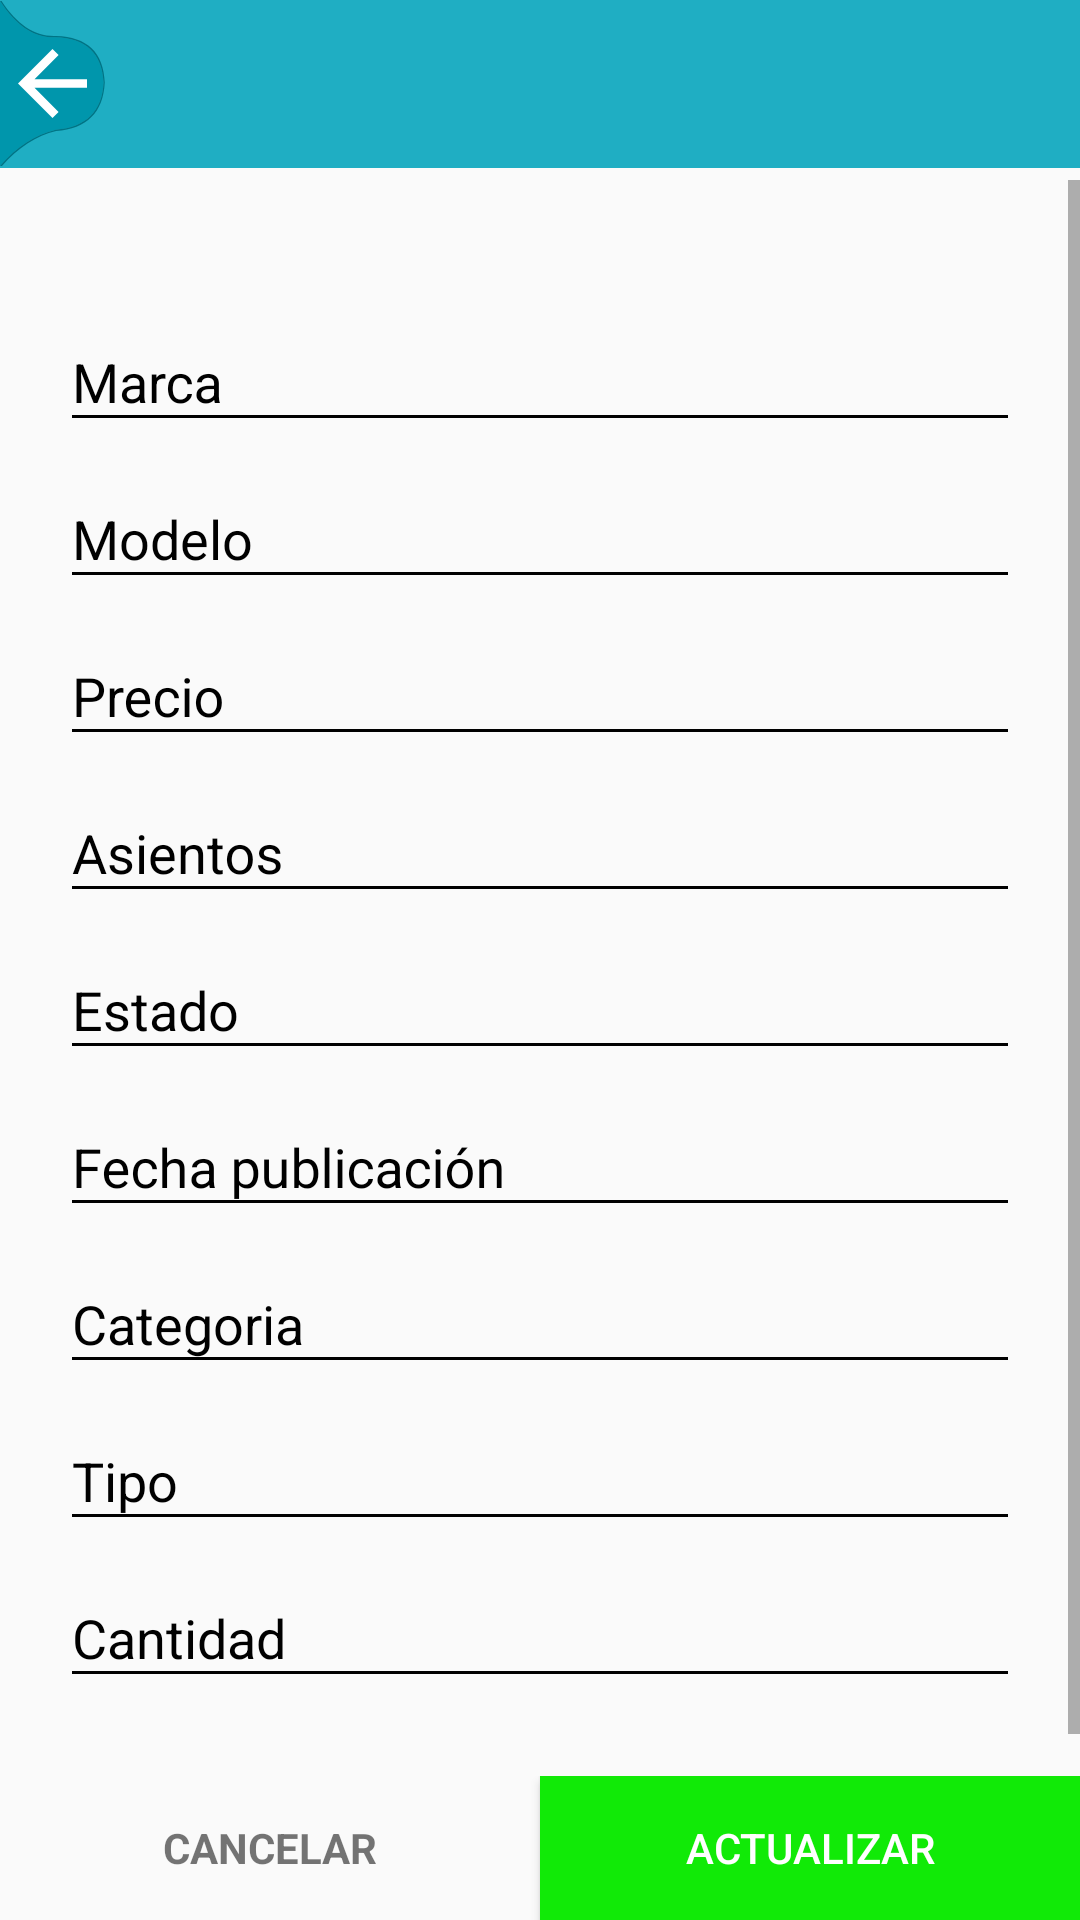

Reconstruct the res/layout file that produces this screen, plus the resources it refers to.
<!-- AndroidManifest.xml: application theme AppTheme -->
<!-- res/layout/activity_update_car.xml -->
<?xml version="1.0" encoding="utf-8"?>
<RelativeLayout
    xmlns:android="http://schemas.android.com/apk/res/android"
    xmlns:app="http://schemas.android.com/apk/res-auto"
    xmlns:tools="http://schemas.android.com/tools"
    android:layout_width="match_parent"
    android:layout_height="match_parent"
    tools:context=".UpdateCarActivity"
    android:orientation="vertical">

    <include
        android:id="@+id/toolbar"
        layout="@layout/toolbar"/>

    <ScrollView
        android:layout_width="match_parent"
        android:layout_height="match_parent"
        android:layout_above="@+id/botones"
        android:layout_marginTop="60dp">

        <LinearLayout
            android:layout_width="match_parent"
            android:layout_height="match_parent"
            android:padding="20dp"
            android:orientation="vertical">

            <com.google.android.material.textfield.TextInputLayout
                android:layout_width="match_parent"
                android:layout_height="wrap_content"
                android:hint="@string/marca"
                android:theme="@style/edit_text_black"
                android:layout_marginTop="15dp">
                <com.google.android.material.textfield.TextInputEditText
                    android:id="@+id/txtMarcaUpdate"
                    android:layout_width="match_parent"
                    android:layout_height="wrap_content"/>
            </com.google.android.material.textfield.TextInputLayout>

            <com.google.android.material.textfield.TextInputLayout
                android:layout_width="match_parent"
                android:layout_height="wrap_content"
                android:hint="@string/model"
                android:theme="@style/edit_text_black">
                <com.google.android.material.textfield.TextInputEditText
                    android:id="@+id/txtModeloUpdate"
                    android:layout_width="match_parent"
                    android:layout_height="wrap_content"/>
            </com.google.android.material.textfield.TextInputLayout>

            <com.google.android.material.textfield.TextInputLayout
                android:layout_width="match_parent"
                android:layout_height="wrap_content"
                android:hint="@string/price"
                android:theme="@style/edit_text_black">
                <com.google.android.material.textfield.TextInputEditText
                    android:id="@+id/txtPrecioUpdate"
                    android:layout_width="match_parent"
                    android:layout_height="wrap_content"
                    android:inputType="number"/>
            </com.google.android.material.textfield.TextInputLayout>

            <com.google.android.material.textfield.TextInputLayout
                android:layout_width="match_parent"
                android:layout_height="wrap_content"
                android:hint="@string/Seating"
                android:theme="@style/edit_text_black">
                <com.google.android.material.textfield.TextInputEditText
                    android:id="@+id/txtAsientosUpdate"
                    android:layout_width="match_parent"
                    android:layout_height="wrap_content"
                    android:inputType="number"/>
            </com.google.android.material.textfield.TextInputLayout>

            <com.google.android.material.textfield.TextInputLayout
                android:layout_width="match_parent"
                android:layout_height="wrap_content"
                android:hint="@string/state"
                android:theme="@style/edit_text_black">
                <com.google.android.material.textfield.TextInputEditText
                    android:id="@+id/txtEstadoUpdate"
                    android:layout_width="match_parent"
                    android:layout_height="wrap_content"/>
            </com.google.android.material.textfield.TextInputLayout>

            <com.google.android.material.textfield.TextInputLayout
                android:layout_width="match_parent"
                android:layout_height="wrap_content"
                android:hint="@string/date"
                android:theme="@style/edit_text_black">
                <com.google.android.material.textfield.TextInputEditText
                    android:id="@+id/txtFechaUpdate"
                    android:layout_width="match_parent"
                    android:layout_height="wrap_content"/>
            </com.google.android.material.textfield.TextInputLayout>

            <com.google.android.material.textfield.TextInputLayout
                android:layout_width="match_parent"
                android:layout_height="wrap_content"
                android:hint="@string/categoria"
                android:theme="@style/edit_text_black">
                <com.google.android.material.textfield.TextInputEditText
                    android:id="@+id/txtCategoriaUpdate"
                    android:layout_width="match_parent"
                    android:layout_height="wrap_content"/>
            </com.google.android.material.textfield.TextInputLayout>

            <com.google.android.material.textfield.TextInputLayout
                android:layout_width="match_parent"
                android:layout_height="wrap_content"
                android:hint="@string/tipo"
                android:theme="@style/edit_text_black">
                <com.google.android.material.textfield.TextInputEditText
                    android:id="@+id/txtTipoUpdate"
                    android:layout_width="match_parent"
                    android:layout_height="wrap_content"/>
            </com.google.android.material.textfield.TextInputLayout>

            <com.google.android.material.textfield.TextInputLayout
                android:layout_width="match_parent"
                android:layout_height="wrap_content"
                android:hint="@string/cantidad"
                android:theme="@style/edit_text_black">
                <com.google.android.material.textfield.TextInputEditText
                    android:id="@+id/txtCantidadUpdate"
                    android:layout_width="match_parent"
                    android:layout_height="wrap_content"/>
            </com.google.android.material.textfield.TextInputLayout>
        </LinearLayout>
    </ScrollView>

    <LinearLayout
        android:id="@+id/botones"
        android:layout_width="match_parent"
        android:layout_height="wrap_content"
        android:layout_alignParentBottom="true"
        android:orientation="horizontal"
        android:layout_marginTop="10dp">
        <TextView
            android:id="@+id/btnCancelarUpdate"
            android:layout_width="match_parent"
            android:layout_height="match_parent"
            android:text="@string/cancel"
            android:layout_gravity="center"
            android:gravity="center"
            android:layout_weight="1"
            android:textAllCaps="true"
            android:textStyle="bold"/>
        <Button
            android:id="@+id/btnActualizarCarro"
            android:layout_width="match_parent"
            android:layout_height="match_parent"
            android:layout_weight="1"
            android:text="@string/update"
            android:background="@color/green"
            android:textColor="@color/white"/>
    </LinearLayout>
</RelativeLayout>
<!-- res/layout/toolbar.xml (included above) -->
<?xml version="1.0" encoding="utf-8"?>
<LinearLayout
    xmlns:android="http://schemas.android.com/apk/res/android"
    xmlns:app="http://schemas.android.com/apk/res-auto"
    android:layout_width="match_parent"
    android:layout_height="match_parent"
    android:orientation="vertical">

    <androidx.appcompat.widget.Toolbar
        android:layout_width="match_parent"
        android:layout_height="wrap_content"
        android:background="#1FAEC3"
        app:contentInsetLeft="0dp"
        app:contentInsetStart="0dp">

        <FrameLayout
            android:layout_width="match_parent"
            android:layout_height="wrap_content">
            <LinearLayout
                android:layout_width="wrap_content"
                android:layout_height="wrap_content">
                <FrameLayout
                    android:layout_width="wrap_content"
                    android:layout_height="wrap_content">
                    <ImageView
                        android:id="@+id/btn_atras_toolbar"
                        android:layout_width="wrap_content"
                        android:layout_height="wrap_content"
                        android:src="@drawable/ic_retroceso_fondo" />
                    <ImageView
                        android:id="@+id/ic_flecha_retroceso"
                        android:layout_width="wrap_content"
                        android:layout_height="wrap_content"
                        android:layout_gravity="center"
                        android:src="@drawable/ic_flecha_retroceso" />
                </FrameLayout>
            </LinearLayout>
        </FrameLayout>
    </androidx.appcompat.widget.Toolbar>
</LinearLayout>
<!-- resources referenced by this layout -->
<resources>
  <color name="green">#11ea07</color>
  <color name="white">#ffffff</color>
  <!-- drawable ic_flecha_retroceso (drawable-v24) -->
  <vector xmlns:android="http://schemas.android.com/apk/res/android"
      android:width="23dp"
      android:height="23dp"
      android:viewportWidth="48"
      android:viewportHeight="48">
      <path
          android:fillColor="#ffffff"
          android:pathData="M48,21H11.49L28.26,4.23L24,0L0,24L24,48L28.23,43.77L11.49,27H48V21Z" />
  </vector>
  <!-- drawable ic_retroceso_fondo (drawable-v24) -->
  <vector xmlns:android="http://schemas.android.com/apk/res/android"
      xmlns:tools="http://schemas.android.com/tools"
      android:width="35dp"
      android:height="55dp"
      android:viewportWidth="255"
      android:viewportHeight="347"
      tools:ignore="VectorRaster">
      <path
          android:fillColor="#0096AC"
          android:fillType="evenOdd"
          android:pathData="M0,346.944C0,218.29 0,102.979 0,0.057C39.072,52.471 83.863,78.201 134.371,76.296C208.704,78.201 247.776,109.65 251.588,171.594C247.776,232.585 208.704,265.94 135.324,270.705C85.769,281.188 40.978,305.965 0,346.944Z" />
  
      <path
          android:fillColor="#007485"
          android:fillType="evenOdd"
          android:pathData="M0,346.944C40.978,305.965 85.769,281.188 135.324,270.705C208.704,265.94 247.776,232.585 251.588,171.594C247.776,109.65 208.704,78.201 134.371,76.296C83.863,78.201 39.072,52.471 0,0.057H3.812C41.931,50.565 85.769,75.342 136.277,73.437C211.563,75.342 251.588,107.744 254.447,171.594C250.635,234.491 211.563,268.799 136.277,273.564C88.628,283.093 44.79,307.871 4.765,346.944H0Z" />
  
  </vector>
  <string name="Seating">Asientos</string>
  <string name="cancel">Cancelar</string>
  <string name="cantidad">Cantidad</string>
  <string name="categoria">Categoria</string>
  <string name="date">Fecha publicación</string>
  <string name="marca">Marca</string>
  <string name="model">Modelo</string>
  <string name="price">Precio</string>
  <string name="state">Estado</string>
  <string name="tipo">Tipo</string>
  <string name="update">Actualizar</string>
  <style name="edit_text_black">
          <item name="colorControlNormal">#000000</item>
          <item name="colorControlActivated">#000000</item>
          <item name="colorControlHighlight">#000000</item>
          <item name="colorAccent">@android:color/black</item>
          <item name="android:textColor">#000000</item>
          <item name="android:textColorHint">#000000</item>
      </style>
  <style name="AppTheme" parent="Theme.AppCompat.Light.DarkActionBar">
          
          <item name="colorPrimary">@color/colorPrimary</item>
          <item name="colorPrimaryDark">@color/colorPrimaryDark</item>
          <item name="colorAccent">@color/colorAccent</item>
      </style>
  <color name="colorPrimary">#6200EE</color>
  <color name="colorPrimaryDark">#3700B3</color>
  <color name="colorAccent">#03DAC5</color>
</resources>
